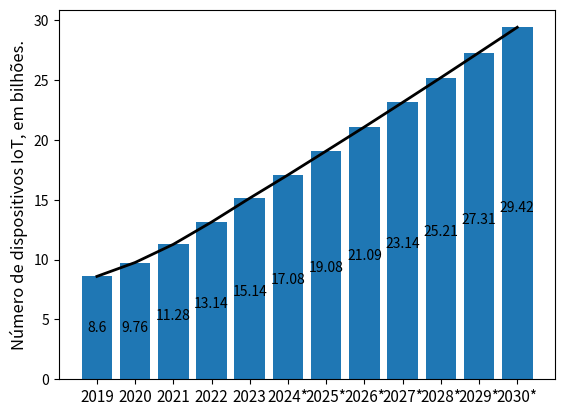

Generate this figure with matplotlib:
import math
import matplotlib.pyplot  as plt
import pandas as pd
import numpy as np


# ######################################################################################
# #results cAse I

fig, ax = plt.subplots()
metodos = ['2019', '2020', '2021', '2022', '2023', '2024*', '2025*', '2026*', '2027*', '2028*', '2029*', '2030*'] 
resultados = [8.6, 9.76, 11.28, 13.14, 15.14, 17.08, 19.08, 21.09, 23.14, 25.21, 27.31, 29.42]
bar_colors = ['tab:blue' ]
bar_labels = ['2019', '2020', '2021', '2022', '2023', '2024*', '2025*', '2026*', '2027*', '2028*', '2029*', '2030*']
plt.xticks(range(len(metodos)),('2019', '2020', '2021', '2022', '2023', '2024*', '2025*', '2026*', '2027*', '2028*', '2029*', '2030*'), fontsize=11)
ax.bar(metodos, resultados, label=bar_labels, color=bar_colors)
for i in range (len(metodos)):
    plt.text(i, resultados[i]//2, (resultados[i]), ha = 'center')

plt.plot(metodos, resultados, 'k', linewidth=2.0)
ax.set_ylabel('Número de dispositivos IoT, em bilhões.', fontsize=12)

plt.show()


# #Results Case-II
# fig, ax = plt.subplots()
# metodos = ['MLT', 'MLT+KF', 'AoA+RSSI', 'AoA+RSSI+KF', 'AoA', 'AoA+KF', 'ARFL']
# resultados = [360.83, 337.07, 145.04, 130.31, 68.05, 64.97, 60.00]
# bar_colors = ['tab:red', 'tab:blue', 'tab:red', 'tab:blue', 'tab:red', 'tab:blue', 'tab:green' ]
# bar_labels = ['Without Filter', 'With KF', '_Without Filter', '_White KF' ,'_Without Filter', '_KF', 'ARFL']
# plt.xticks(range(len(metodos)),('MLT', 'MLT+KF', 'AoA+RSSI', 'AoA+RSSI+KF', 'AoA', 'AoA+KF', 'ARFL'), rotation=30)
# ax.bar(metodos, resultados, label=bar_labels, color=bar_colors)
# for i in range (len(metodos)):
#     plt.text(i, resultados[i]//2, int(resultados[i]), ha = 'center')

# plt.plot(metodos, resultados, 'k', linewidth=2.0)
# ax.set_ylabel('Distance Error (cm)')
# ax.set_title('Distance Error x Method')
# ax.legend(title='Method')

# plt.show()

